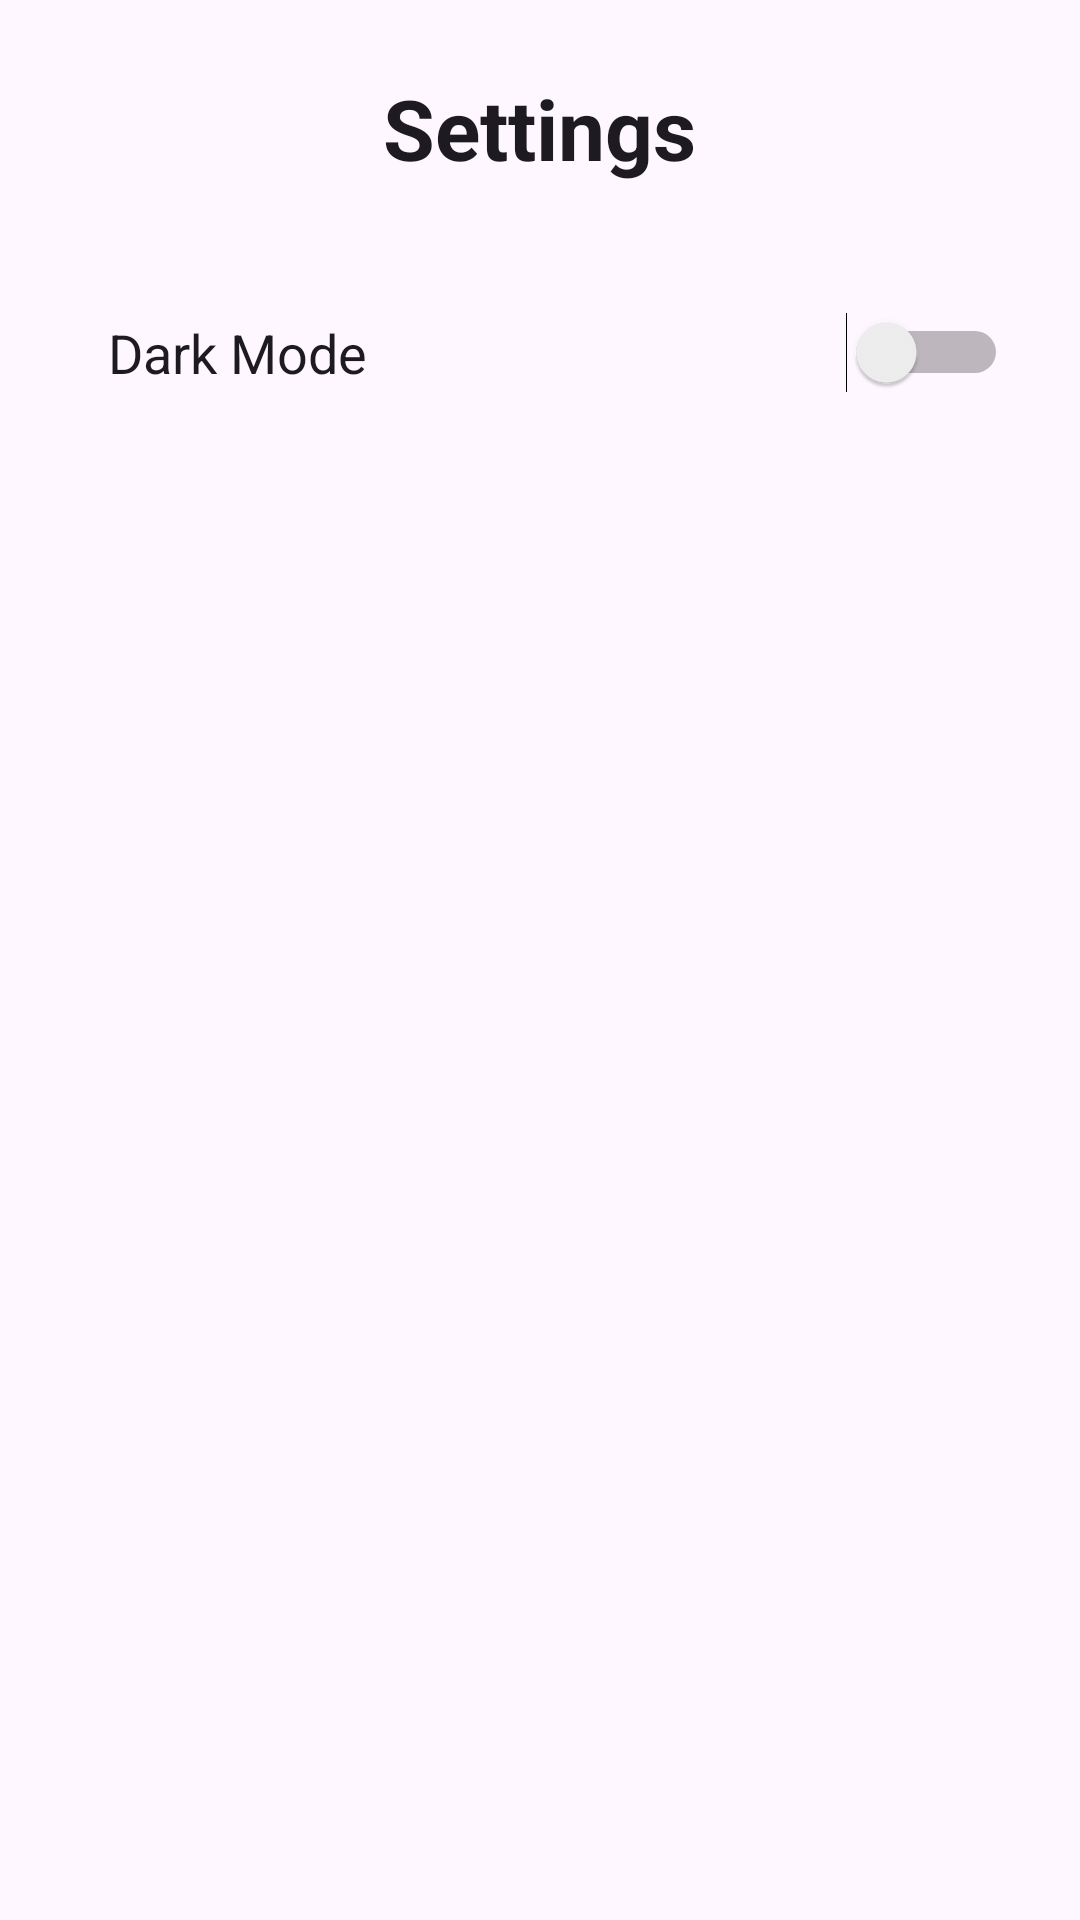

Produce the Android XML layout that renders to this screen, including the resource entries it uses.
<!-- AndroidManifest.xml: application theme Theme.FTCStartPlaner -->
<!-- res/layout/activity_settings.xml -->
<?xml version="1.0" encoding="utf-8"?>
<LinearLayout
    xmlns:android="http://schemas.android.com/apk/res/android"
    android:layout_width="match_parent"
    android:layout_height="match_parent"
    android:orientation="vertical"
    android:padding="24dp"
    android:background="?android:windowBackground">

    <TextView
        android:id="@+id/tvSettingsTitle"
        android:layout_width="wrap_content"
        android:layout_height="wrap_content"
        android:text="Settings"
        android:textSize="28sp"
        android:textStyle="bold"
        android:textColor="?android:textColorPrimary"
        android:layout_gravity="center_horizontal"
        android:layout_marginBottom="32dp"/>

    <LinearLayout
        android:layout_width="match_parent"
        android:layout_height="wrap_content"
        android:orientation="horizontal"
        android:gravity="center_vertical">

        <TextView
            android:layout_width="0dp"
            android:layout_weight="1"
            android:layout_height="wrap_content"
            android:text="Dark Mode"
            android:textSize="18sp"
            android:textColor="?android:textColorPrimary"
            android:padding="12dp"/>

        <Switch
            android:id="@+id/switchDarkMode"
            android:layout_width="wrap_content"
            android:layout_height="wrap_content"/>
    </LinearLayout>
</LinearLayout>
<!-- resources referenced by this layout -->
<resources>
  <style name="Theme.FTCStartPlaner" parent="Base.Theme.FTCStartPlaner" />
  <style name="Base.Theme.FTCStartPlaner" parent="Theme.Material3.DayNight.NoActionBar">
          
          
      </style>
</resources>
